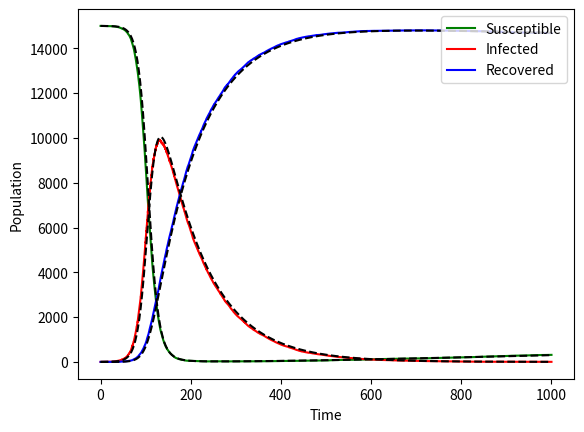

The script that saved this image:
import math
import numpy as np
from scipy.integrate import odeint
import random
import matplotlib.pyplot as plt

N=15000 #population of village
T=1000 #elapsed time
t=0 #start time
beta=0.1 #transmission rate
gamma=0.01 #recovery rate
mu=1/(365*80) #natural death rate
I=1 #intial number of infected individuals
S=N-I
R=0
inputSIR = [S, I, R]

SIR = []
SIR.append([t, S, I, R]) #array of SIR values

#main loop
while t < T:
    
    if I==0:
        break
    
    rate1 = (beta * I * S)/N
    rate2 = gamma * I
    rate3 = mu * S
    rate4 = mu * I
    rate5 = mu * R
    ratetotal = rate1 + rate2 + rate3 + rate4 + rate5
    
    dt = -math.log(random.uniform(0,1))/ratetotal #timestep
    t = t + dt
    
    r = random.uniform(0,1)
    
    if r < rate1/ratetotal: #move to infected class
        S = S - 1
        I = I + 1
        
    elif rate1/ratetotal < r and r < (rate1 + rate2)/ratetotal: #move to recovered class
        I = I - 1
        R = R + 1
        
    elif (rate1 + rate2)/ratetotal < r and r < (rate1 + rate2 + rate3)/ratetotal:
        S = S
        
    elif (rate1 + rate2 + rate3)/ratetotal < r and r < (rate1 + rate2 + rate3 + rate4)/ratetotal:
        I = I - 1
        S = S + 1
        
    else:
        R = R - 1
        S = S + 1
        

        
    SIR.append([t, S, I, R]) #adds data to SIR matrix
    
time = [row[0] for row in SIR] #times to be plotted
susceptible = [row[1] for row in SIR] #susceptible individuals to be plotted
infected = [row[2] for row in SIR] #infectious individuals to be plotted
recovered = [row[3] for row in SIR] #recovered individuals to be plotted

plt.plot(time, susceptible, 'g', label='Susceptible')
plt.plot(time, infected, 'r', label='Infected')
plt.plot(time, recovered, 'b', label='Recovered')
plt.legend(loc='upper right')
plt.xlabel('Time')
plt.ylabel('Population')

def dSIR_dt(X, t):
    return [mu*N - beta*X[0]*X[1]/N - mu*X[0], beta*X[0]*X[1]/N - gamma*X[1] - mu*X[1], gamma*X[1] - mu*X[2]]
tsolve=np.linspace(0, T, 1000)

dSIR = odeint(dSIR_dt, inputSIR, tsolve)
plt.plot(tsolve, dSIR, '--', c='k')

plt.show()